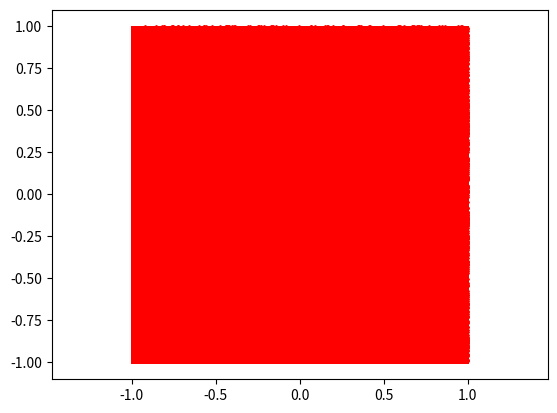

This chart was generated by the following Python code:
import numpy as np
import matplotlib.pyplot as plt
from matplotlib.patches import Circle
 
# 投针次数
n = 1000000
 
# 圆的信息
r = 1.0         # 半径
a, b = (0., 0.) # 圆心
 
# 正方形区域边界
x_min, x_max = a-r, a+r
y_min, y_max = b-r, b+r
 
# 在正方形区域内随机投点，(x,y)构成 n 个点
x = np.random.uniform(x_min, x_max, n)   # 均匀分布
y = np.random.uniform(y_min, y_max, n)
 
# 计算 点到圆心的距离
d = np.sqrt((x-a)**2 + (y-b)**2)
 
# 统计 落在圆内的点的数目
res = sum(np.where(d < r, 1, 0))
 
# 计算 PI 的近似值（Monte Carlo方法的精髓：用统计值去近似真实值）
pi = 4 * res / n
 
print('N: ','pi: ', n, pi)
 
# plot
fig = plt.figure() 
axes = fig.add_subplot(111) 
axes.plot(x, y,'ro',markersize = 1)
plt.axis('equal') # 防止图像变形
 
circle = Circle(xy=(a,b), radius=r, alpha=0.5)
axes.add_patch(circle)
 
plt.show()